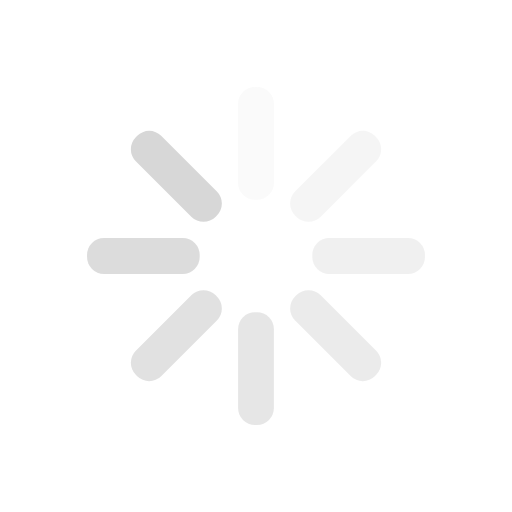
t = 0.00 s
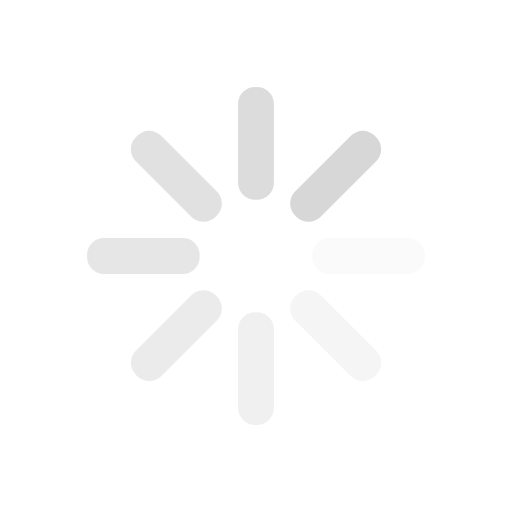
t = 0.22 s
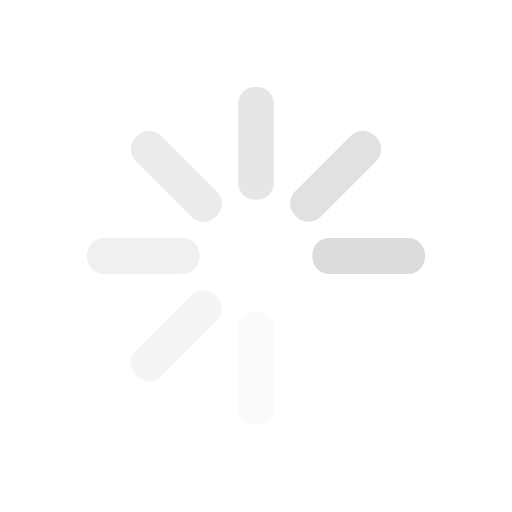
t = 0.43 s
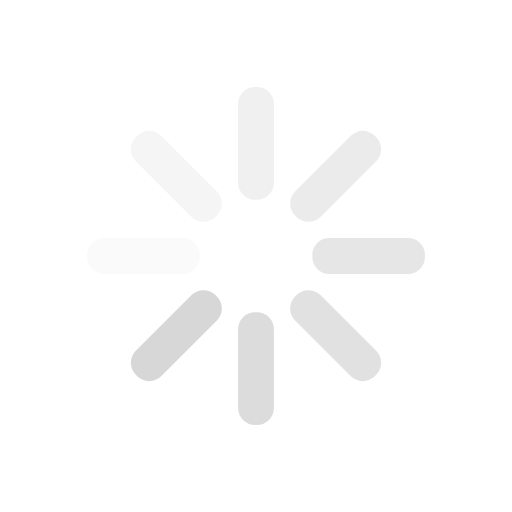
t = 0.65 s

The animated SVG that drew these frames (rendered in a browser with its animation timeline set to each time). Animation: 8 SMIL elements (animate=8); one cycle of 0.86 s, repeats indefinitely.

<svg xmlns="http://www.w3.org/2000/svg" viewBox="0 0 100 100" preserveAspectRatio="xMidYMid" width="200" height="200" style="shape-rendering: auto; display: block; background: transparent;" xmlns:xlink="http://www.w3.org/1999/xlink"><g><g transform="rotate(0 50 50)">
  <rect fill="#d7d7d7" height="22" width="7" ry="3.3000000000000003" rx="3.3000000000000003" y="17" x="46.5">
    <animate repeatCount="indefinite" begin="-0.7543103448275861s" dur="0.8620689655172413s" keyTimes="0;1" values="1;0" attributeName="opacity"></animate>
  </rect>
</g><g transform="rotate(45 50 50)">
  <rect fill="#d7d7d7" height="22" width="7" ry="3.3000000000000003" rx="3.3000000000000003" y="17" x="46.5">
    <animate repeatCount="indefinite" begin="-0.6465517241379309s" dur="0.8620689655172413s" keyTimes="0;1" values="1;0" attributeName="opacity"></animate>
  </rect>
</g><g transform="rotate(90 50 50)">
  <rect fill="#d7d7d7" height="22" width="7" ry="3.3000000000000003" rx="3.3000000000000003" y="17" x="46.5">
    <animate repeatCount="indefinite" begin="-0.5387931034482758s" dur="0.8620689655172413s" keyTimes="0;1" values="1;0" attributeName="opacity"></animate>
  </rect>
</g><g transform="rotate(135 50 50)">
  <rect fill="#d7d7d7" height="22" width="7" ry="3.3000000000000003" rx="3.3000000000000003" y="17" x="46.5">
    <animate repeatCount="indefinite" begin="-0.43103448275862066s" dur="0.8620689655172413s" keyTimes="0;1" values="1;0" attributeName="opacity"></animate>
  </rect>
</g><g transform="rotate(180 50 50)">
  <rect fill="#d7d7d7" height="22" width="7" ry="3.3000000000000003" rx="3.3000000000000003" y="17" x="46.5">
    <animate repeatCount="indefinite" begin="-0.32327586206896547s" dur="0.8620689655172413s" keyTimes="0;1" values="1;0" attributeName="opacity"></animate>
  </rect>
</g><g transform="rotate(225 50 50)">
  <rect fill="#d7d7d7" height="22" width="7" ry="3.3000000000000003" rx="3.3000000000000003" y="17" x="46.5">
    <animate repeatCount="indefinite" begin="-0.21551724137931033s" dur="0.8620689655172413s" keyTimes="0;1" values="1;0" attributeName="opacity"></animate>
  </rect>
</g><g transform="rotate(270 50 50)">
  <rect fill="#d7d7d7" height="22" width="7" ry="3.3000000000000003" rx="3.3000000000000003" y="17" x="46.5">
    <animate repeatCount="indefinite" begin="-0.10775862068965517s" dur="0.8620689655172413s" keyTimes="0;1" values="1;0" attributeName="opacity"></animate>
  </rect>
</g><g transform="rotate(315 50 50)">
  <rect fill="#d7d7d7" height="22" width="7" ry="3.3000000000000003" rx="3.3000000000000003" y="17" x="46.5">
    <animate repeatCount="indefinite" begin="0s" dur="0.8620689655172413s" keyTimes="0;1" values="1;0" attributeName="opacity"></animate>
  </rect>
</g><g></g></g><!-- [ldio] generated by https://loading.io --></svg>
